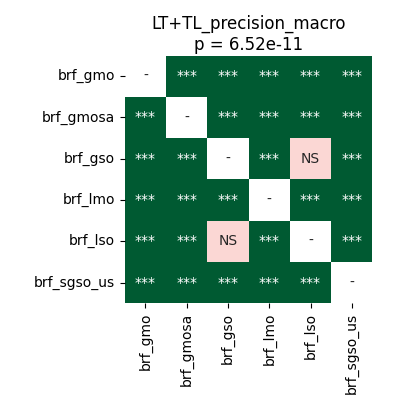

Values plotted in this chart, from the file beside it:
	brf_gmo	brf_gmosa	brf_gso	brf_lmo	brf_lso	brf_sgso_us
brf_gmo	1.0	7.62939453125e-05	6.539481026785714e-05	7.62939453125e-05	6.539481026785714e-05	6.539481026785714e-05
brf_gmosa	7.62939453125e-05	1.0	0.0004578	7.62939453125e-05	7.62939453125e-05	6.539481026785714e-05
brf_gso	6.539481026785714e-05	0.0004578	1.0	7.62939453125e-05	0.09344	6.539481026785714e-05
brf_lmo	7.62939453125e-05	7.62939453125e-05	7.62939453125e-05	1.0	0.0001761	6.539481026785714e-05
brf_lso	6.539481026785714e-05	7.62939453125e-05	0.09344	0.0001761	1.0	6.539481026785714e-05
brf_sgso_us	6.539481026785714e-05	6.539481026785714e-05	6.539481026785714e-05	6.539481026785714e-05	6.539481026785714e-05	1.0
